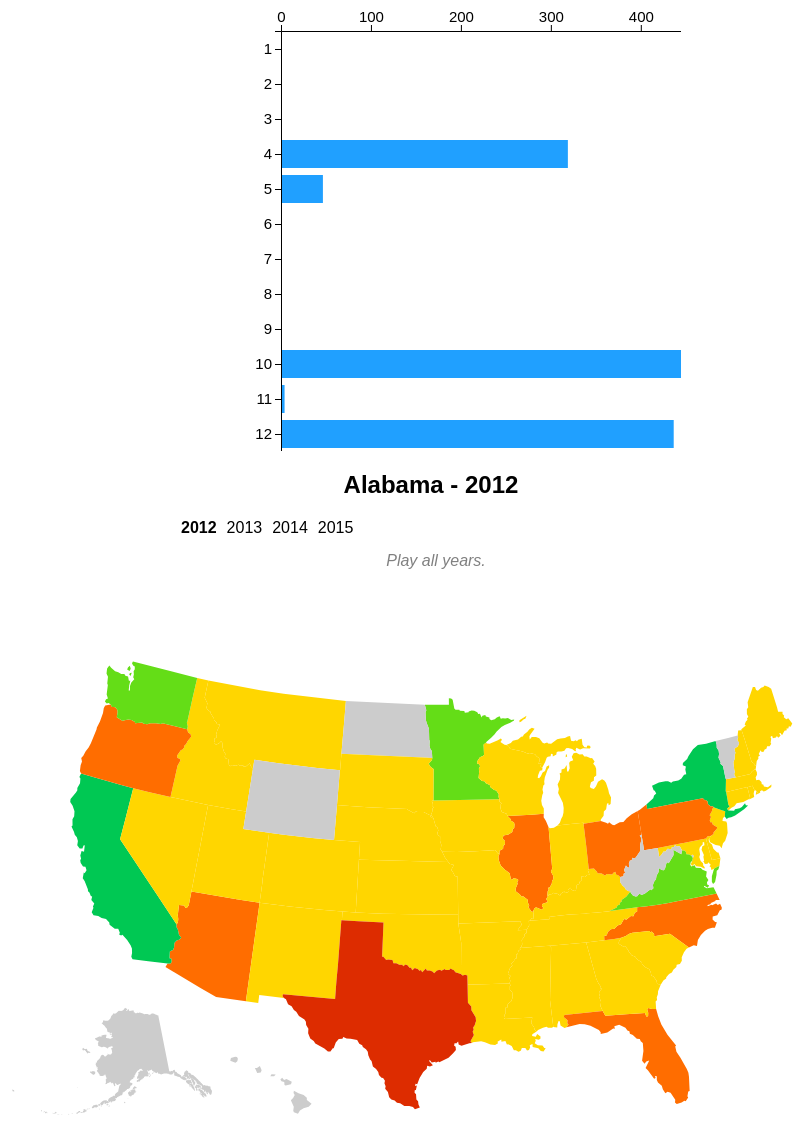
D3 v4 page, settled after 480 driven frames (8 s of simulated time); the page loaded 2 data file(s).


// ── js/index.js
'use strict';

let currentYear = 2012;
let currentState = 'Alabama';
const buttonYears = [2012, 2013, 2014, 2015];

/**
  * 初始化柱状图。
**/
// 定义svg边距规范
var margin = {top: 30, right: 0, bottom: 0, left: 100};   
var rectWidth = 500 - margin.left - margin.right,
    rectHeight = 450 - margin.top - margin.bottom;

// 定义比例尺和坐标轴，注意比例尺中与数据有关的部分是domain()，所以domain()要写在导入数据部分
var x = d3.scaleLinear()
    .range([0, rectWidth]);

var y = d3.scaleBand()
    .rangeRound([0, rectHeight])
    .paddingInner(0.2)
    .paddingOuter(0);

var xAxis = d3.axisTop()
    .scale(x)
    .ticks(5);

var yAxis = d3.axisLeft()
    .scale(y);
/*
  {
    stateName: {
      year: {
        total: number,
        monthly: [
          number,
          number,
          ...
        ]
      },
      ...
    },
    ...
  }
*/
const handledData = {};

// 读入 CSV 利润数据
d3.csv('./data/superstore-subset.csv', data => {
  // 预处理数据
  data.forEach(d => {
    const state = d.State;
    const date = d['Order Date'].split('/');
    const year = date[0];
    const month = Number(date[1]);
    const profit = Number(d.Profit.split(/\$|\,/).join(''));

    handledData[state] = handledData[state] || {};
    buttonYears.forEach(el => {
      handledData[state][el] = handledData[state][el] || { total: 0, monthly: [0,0,0,0,0,0,0,0,0,0,0,0] };
    });
    handledData[state][year].total += profit;
    handledData[state][year].monthly[month - 1] += profit;
  });

  function calcMinStateTotal() {
    let min = handledData[currentState][currentYear].total;
    for (const state in handledData) {
      const currentVal = handledData[state][currentYear].total;
      currentVal < min && (min = currentVal);
    }
    return min;
  }

  function calcMaxStateTotal() {
    let max = handledData[currentState][currentYear].total;
    for (const state in handledData) {
      const currentVal = handledData[state][currentYear].total;
      currentVal > max && (max = currentVal);
    }
    return max;
  }

  /**
    * 柱形图
  **/
  let dataSelected = handledData[currentState][currentYear];
  let popData = dataSelected.monthly;

  x.domain([d3.min(popData, el => el), d3.max(popData, el => el)]);
  y.domain(popData.map((el, index) => index + 1));

  var body = d3.select("body");

  // 使用svg边距定义svg，因为后续操作需建立在svg的基础上，虽然这里与数据无关，也要加入导入数据的部分
  var reactSvg = body.append("svg")
  .attr("width", rectWidth + margin.left + margin.right)
  .attr("height", rectHeight + margin.top + margin.bottom)
  .append("g")
  .attr("transform", "translate(" + margin.left + "," + margin.top + ")");

  var barGroup = reactSvg.append("g")
  .attr("class", "bar");

  // 更新矩形框
  var bars = barGroup.selectAll("rect")
  .data(popData, (el, index) => index + 1)
  .enter()
  .append("rect") 
  .attr("x", 0)
  .attr("y", (el, index) => y(index + 1))
  .attr("width", el => x(el))
  .attr("height", y.bandwidth())
  .attr('fill', '#20a0ff');

  // 调用x轴
  let xA = reactSvg.append('g')
  .call(xAxis)
  .attr('class', 'axis');

  // 调用y轴
  reactSvg.append('g')
    .call(yAxis)
    .attr('class', 'axis');

  body.append("h2")
      .text(`${currentState} - ${currentYear}`);
  
  // 添加按钮标签
  var buttons = body.append("div")
    .attr("class","buttons-container")
    .selectAll("div")
    .data(buttonYears)
    .enter()
    .append("div")
    .text(function (d) {
        return d;
    })
    .attr("class",function (d) {
        if(d == currentYear){
            return "button selected"
        }
        else
            return "button";
    });
    
  let playInternal;
  
  const playAll = body.append('div')
  .attr('class', 'play-button')
  .text('Play all years.');

  playAll.on('click', () => {
    let i = 0;
    playInternal = setInterval(() => {
      update(buttonYears[i], currentState);
      ++i;
      i > buttonYears.length - 1 && clearInterval(playInternal);
    }, 800);
  });

  // 给按钮添加点击事件
  buttons.on("click", function (d) {
    update(d, currentState);
    playInternal && clearInterval(playInternal);
  });

  /**
   * 地图 
   **/
  // SVG 的宽度和高度
  const mapWidth = 1000;
  const mapHeight = 600;
  
  // 定义地图的投影
  const projection = d3.geoAlbersUsa()
  .translate([mapWidth / 2, mapHeight / 2])
  .scale([1000]);
  
  // 定义路径生成器
  const path = d3.geoPath()
  .projection(projection);
  
  // 创建 SVG 元素
  let mapSvg = d3.select('body')
  .append('svg')
  .attr('width', mapWidth)
  .attr('height', mapHeight)
  .attr("class", "clickable");
  
  // 定义量化比例尺，将不同范围的数据映射到不同的颜色上
  const color = d3.scaleQuantize()
  .range([
    '#DD2C00',
    '#FF6D00',
    '#FFD600',
    '#64DD17',
    '#00C853'
  ]);
  
  // 设置数据的范围
  color.domain([
    calcMinStateTotal(),
    calcMaxStateTotal()
  ]);
  
  let jsonStorage;
  // 读入 GeoJSON 数据
  d3.json('./data/us-states.json', json => {
    jsonStorage = json;
    // 为每个州添加其利润值
    for(let state in handledData) {
      json.features.some(jsonFeature => {
        if (state === jsonFeature.properties.name) {
          jsonFeature.properties.value = handledData[state][currentYear].total;
          return true;
        }
        return false;
      })
    }
    
    // 绑定数据并为每一个GeoJSON feature创建一个路径
    mapSvg.selectAll('path')
    .data(json.features)
    .enter()
    .append('path')
    .attr('d', path)
    .style('fill', jsonFeature => {
      const value = jsonFeature.properties.value;
      return value ? color(value > 0 ? value : value) : '#CCC'
    })
    .on("mouseover", jsonFeature => {
      const bounds = path.bounds(jsonFeature);
      const dx = (bounds[0][0] + bounds[1][0]) / 2;
      const dy = (bounds[0][1] + bounds[1][1]) / 2;
      mapSvg.append("text")
      .attr("dx", dx - 20)
      .attr("dy", dy)
      .attr("font-size", "14px")
      .text(`${jsonFeature.properties.name}: ${jsonFeature.properties.value}`)
      .style("cursor", "default")
    })
    .on("mouseout", () => mapSvg.selectAll("text").remove())
    .on('click', jsonFeature => update(currentYear, jsonFeature.properties.name));
  });

  function update(updateYear, updateState){
    buttons.on("click", function(d) {
      currentYear = d;
      dataSelected = handledData[currentState][currentYear];
      popData = dataSelected.monthly;

      d3.select("h2")
      .text(`${currentState} - ${currentYear}`);                                         
      d3.select(".selected")
          .classed("selected", false);                                                     
                                                                                              
      d3.select(this)                                                                       
          .classed("selected", true);                                                      
                                                                                              
      x.domain([d3.min(popData, el => el), d3.max(popData, el => el)]);

      xA.remove();
      // 调用x轴
      xA = reactSvg.append('g')
        .call(xAxis)
        .attr('class', 'axis');
  
      bars = barGroup.selectAll("rect")                                                                                  
      bars.data(popData, (el, index) => index + 1)                                                              
          .transition()                                                                    
          .duration(800)   
          .ease(d3.easeLinear)                                                                
          .attr("width", el => x(el));
  
      playInternal && clearInterval(playInternal);

      // 设置数据的范围
      color.domain([
        calcMinStateTotal(),
        calcMaxStateTotal()
      ]);

      // 为每个州添加其利润值
      for(let state in handledData) {
        jsonStorage.features.some(jsonFeature => {
          if (state === jsonFeature.properties.name) {
            jsonFeature.properties.value = handledData[state][currentYear].total;
            return true;
          }
          return false;
        })
      }
      
      // 绑定数据并为每一个GeoJSON feature创建一个路径
      mapSvg.remove();

      mapSvg = d3.select('body')
      .append('svg')
      .attr('width', mapWidth)
      .attr('height', mapHeight)
      .attr("class", "clickable");

      mapSvg.selectAll('path')
      .data(jsonStorage.features)
      .enter()
      .append('path')
      .attr('d', path)
      .style('fill', jsonFeature => {
        const value = jsonFeature.properties.value;
        return value ? color(value > 0 ? value : value) : '#CCC'
      })
      .on("mouseover", jsonFeature => {
        const bounds = path.bounds(jsonFeature);
        const dx = (bounds[0][0] + bounds[1][0]) / 2;
        const dy = (bounds[0][1] + bounds[1][1]) / 2;
        mapSvg.append("text")
        .attr("dx", dx - 20)
        .attr("dy", dy)
        .attr("font-size", "14px")
        .text(`${jsonFeature.properties.name}: ${jsonFeature.properties.value}`)
        .style("cursor", "default")
      })
      .on("mouseout", () => mapSvg.selectAll("text").remove())
      .on('click', jsonFeature => update(currentYear, jsonFeature.properties.name));
    });

    currentYear = updateYear;
    currentState = updateState;
    dataSelected = handledData[currentState][currentYear];
    popData = dataSelected.monthly;
  
    //这里在标题中更新对应的年份
    d3.select("h2")
    .text(`${currentState} - ${currentYear}`);
  
    // 这里对其他标签样式进行改变
    d3.select(".selected")
      .classed("selected",false);
    // 注意筛选出当前点击按钮所代表的年份，利用好buttons.filter（）方法和传入的参数currentYear
    buttons.filter(d => d === currentYear)
          .classed("selected", true);
          
    // 更新X轴
    xA.remove();
    x.domain([d3.min(popData, el => el), d3.max(popData, el => el)]);

    // 调用x轴
    xA = reactSvg.append('g')
      .call(xAxis)
      .attr('class', 'axis');

    // 更新矩形框（在这里添加你的更新代码）
    bars = barGroup.selectAll("rect")
      .data(popData, (el, index) => index + 1)
      .transition()                                                                    
      .duration(800)   
      .ease(d3.easeLinear)
      .attr("width", el => x(el))

    // 刷新地图
    // 设置数据的范围
    color.domain([
      calcMinStateTotal(),
      calcMaxStateTotal()
    ]);

    // 为每个州添加其利润值
    for(let state in handledData) {
      jsonStorage.features.some(jsonFeature => {
        if (state === jsonFeature.properties.name) {
          jsonFeature.properties.value = handledData[state][currentYear].total;
          return true;
        }
        return false;
      })
    }
    
    // 绑定数据并为每一个GeoJSON feature创建一个路径
    mapSvg.remove();

    mapSvg = d3.select('body')
    .append('svg')
    .attr('width', mapWidth)
    .attr('height', mapHeight)
    .attr("class", "clickable");

    mapSvg.selectAll('path')
    .data(jsonStorage.features)
    .enter()
    .append('path')
    .attr('d', path)
    .style('fill', jsonFeature => {
      const value = jsonFeature.properties.value;
      return value ? color(value > 0 ? value : value) : '#CCC'
    })
    .on("mouseover", jsonFeature => {
      const bounds = path.bounds(jsonFeature);
      const dx = (bounds[0][0] + bounds[1][0]) / 2;
      const dy = (bounds[0][1] + bounds[1][1]) / 2;
      mapSvg.append("text")
      .attr("dx", dx - 20)
      .attr("dy", dy)
      .attr("font-size", "14px")
      .text(`${jsonFeature.properties.name}: ${jsonFeature.properties.value}`)
      .style("cursor", "default")
    })
    .on("mouseout", () => mapSvg.selectAll("text").remove())
    .on('click', jsonFeature => update(currentYear, jsonFeature.properties.name));
  }
});


### data: data/us-states.json
{
 "type": "FeatureCollection",
 "features": [
  {
   "type": "Feature",
   "id": "01",
   "properties": {
    "name": "Alabama"
   },
   "geometry": {
    "type": "Polygon",
    "coordinates": "[... 1 items]"
   }
  },
  {
   "type": "Feature",
   "id": "02",
   "properties": {
    "name": "Alaska"
   },
   "geometry": {
    "type": "MultiPolygon",
    "coordinates": "[... 39 items]"
   }
  },
  {
   "type": "Feature",
   "id": "04",
   "properties": {
    "name": "Arizona"
   },
   "geometry": {
    "type": "Polygon",
    "coordinates": "[... 1 items]"
   }
  },
  {
   "type": "Feature",
   "id": "05",
   "properties": {
    "name": "Arkansas"
   },
   "geometry": {
    "type": "Polygon",
    "coordinates": "[... 1 items]"
   }
  },
  {
   "type": "Feature",
   "id": "06",
   "properties": {
    "name": "California"
   },
   "geometry": {
    "type": "Polygon",
    "coordinates": "[... 1 items]"
   }
  },
  {
   "type": "Feature",
   "id": "08",
   "properties": {
    "name": "Colorado"
   },
   "geometry": {
    "type": "Polygon",
    "coordinates": "[... 1 items]"
   }
  },
  {
   "type": "Feature",
   "id": "09",
   "properties": {
    "name": "Connecticut"
   },
   "geometry": {
    "type": "Polygon",
    "coordinates": "[... 1 items]"
   }
  },
  {
   "type": "Feature",
   "id": "10",
   "properties": {
    "name": "Delaware"
   },
   "geometry": {
    "type": "Polygon",
    "coordinates": "[... 1 items]"
   }
  },
  "... 44 more items"
 ]
}

### data: data/superstore-subset.csv, 2622177 bytes — head not shown